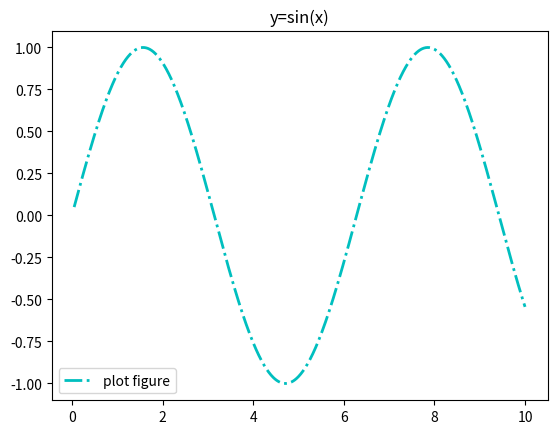

Python code for this plot:
import matplotlib.pyplot as plt
import numpy as np
# 导入 numPy 和 快速绘图模块 pyplot

x = np.linspace(0.05, 10, 1000)
# 在 0.05 到 10 之间取 1000 个数
y = np.sin(x)

# 随机 1000 个数字

plt.plot(x, y, ls="-.", lw="2", c="c", label="plot figure")
# 散点图，c 是颜色；label 是 图形内容的文本

plt.legend()
plt.title("y=sin(x)")
# 图形内容的标题 string
plt.show()
# 函数 plot() 展现变量的趋势变化